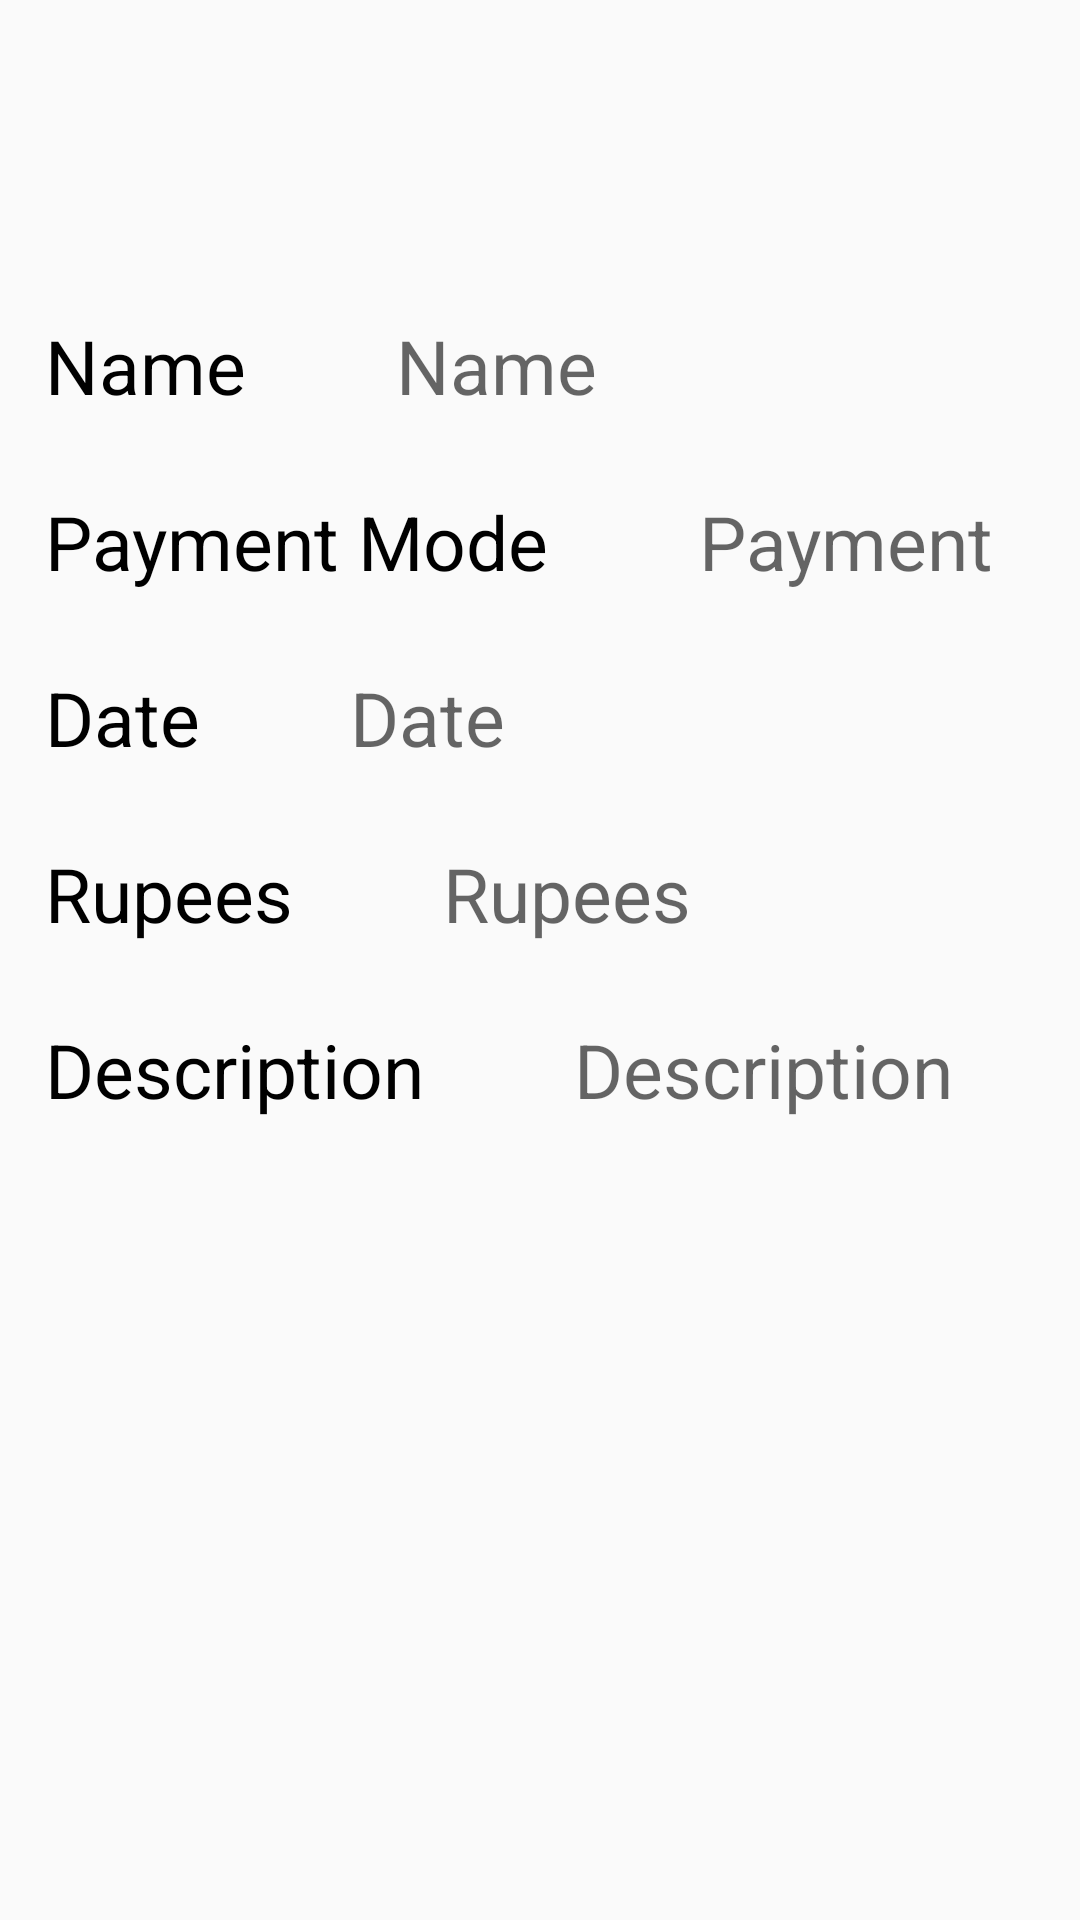

Produce the Android XML layout that renders to this screen, including the resource entries it uses.
<!-- AndroidManifest.xml: application theme AppTheme -->
<!-- res/layout/activity_view.xml -->
<?xml version="1.0" encoding="utf-8"?>
<LinearLayout
    xmlns:android="http://schemas.android.com/apk/res/android"
    xmlns:app="http://schemas.android.com/apk/res-auto"
    xmlns:tools="http://schemas.android.com/tools"
    android:layout_width="match_parent"
    android:layout_height="match_parent"
    android:orientation="vertical"
    android:padding="5dp"
    android:paddingStart="15dp"
    android:paddingBottom="10dp"
    android:paddingTop="10dp"
    android:paddingLeft="10dp"
    android:paddingEnd="10dp"
    android:paddingHorizontal="10dp"
    android:paddingRight="10dp"
    android:paddingVertical="10dp"

    tools:context="com.example.aff02.expansemanager.Activity.ViewActivity">

    <LinearLayout
        android:layout_width="match_parent"
        android:layout_height="wrap_content"
        android:layout_marginBottom="25dp"
        android:layout_marginTop="100dp"
        android:orientation="horizontal">
    <TextView
        android:layout_width="wrap_content"
        android:layout_height="wrap_content"
        android:text="Name"
        android:textColor="#000"
        android:textSize="25dp"/>

    <TextView
        android:layout_width="wrap_content"
        android:layout_height="wrap_content"
       android:hint="Name"
        android:id="@+id/viewName"
       android:layout_marginLeft="50dp"
        android:textColor="#000"
        android:textSize="25dp"/>
    </LinearLayout>

    <LinearLayout
        android:layout_width="match_parent"
        android:layout_marginBottom="25dp"
        android:layout_height="wrap_content"
        android:orientation="horizontal">
        <TextView
            android:layout_width="wrap_content"
            android:layout_height="wrap_content"
            android:text="Payment Mode"
            android:textColor="#000"
            android:textSize="25dp"/>

        <TextView
            android:layout_width="wrap_content"
            android:layout_height="wrap_content"
            android:hint="Payment"
            android:id="@+id/viewPayment"
            android:layout_marginLeft="50dp"
            android:textColor="#000"
            android:textSize="25dp"/>
    </LinearLayout>

    <LinearLayout
        android:layout_width="match_parent"
        android:layout_height="wrap_content"
        android:orientation="horizontal"
        android:layout_marginBottom="25dp">
        <TextView
            android:layout_width="wrap_content"
            android:layout_height="wrap_content"
            android:text="Date"
            android:textColor="#000"
            android:textSize="25dp"/>

        <TextView
            android:layout_width="wrap_content"
            android:layout_height="wrap_content"
            android:hint="Date"
            android:id="@+id/viewDate"
            android:layout_marginLeft="50dp"
            android:textColor="#000"
            android:textSize="25dp"/>
    </LinearLayout>

    <LinearLayout
        android:layout_width="match_parent"
        android:layout_marginBottom="25dp"
        android:layout_height="wrap_content"
        android:orientation="horizontal">
        <TextView
            android:layout_width="wrap_content"
            android:layout_height="wrap_content"
            android:text="Rupees"
            android:textColor="#000"
            android:textSize="25dp"/>

        <TextView
            android:layout_width="wrap_content"
            android:layout_height="wrap_content"
            android:hint="Rupees"
            android:id="@+id/viewRupees"
            android:layout_marginLeft="50dp"
            android:textColor="#000"
            android:textSize="25dp"/>
    </LinearLayout>

    <LinearLayout
        android:layout_width="match_parent"
        android:layout_height="wrap_content"
        android:orientation="horizontal">
        <TextView
            android:layout_width="wrap_content"
            android:layout_height="wrap_content"
            android:text="Description"
            android:textColor="#000"
            android:textSize="25dp"/>

        <TextView
            android:layout_width="wrap_content"
            android:layout_height="wrap_content"
            android:hint="Description"
            android:id="@+id/viewDesc"
            android:layout_marginLeft="50dp"
            android:textColor="#000"
            android:textSize="25dp"/>
    </LinearLayout>
</LinearLayout>
<!-- resources referenced by this layout -->
<resources>
  <style name="AppTheme" parent="Theme.AppCompat.Light.DarkActionBar">
          
          <item name="colorPrimary">@color/colorPrimary</item>
          <item name="colorPrimaryDark">@color/colorPrimaryDark</item>
          <item name="colorAccent">@color/colorAccent</item>
      </style>
  <!-- not gathered from this repository: default colours our renderer supplied (Android Studio template values) -->
  <color name="colorPrimary">#FF6200EE</color>
  <color name="colorPrimaryDark">#FF3700B3</color>
  <color name="colorAccent">#FF03DAC5</color>
</resources>
